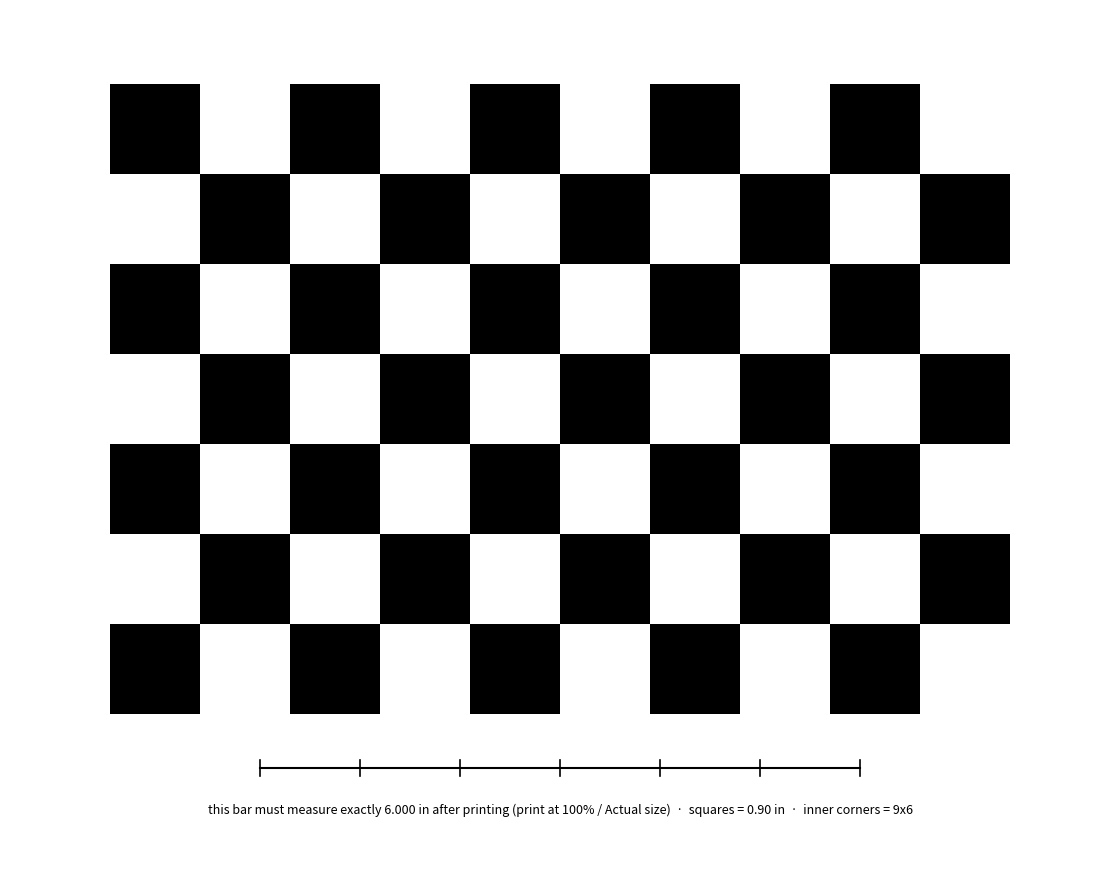

This figure's Python source:
#!/usr/bin/env python
"""Generate the printable stereo-calibration checkerboard (letter size).

The PDF is drawn in true inches, so printed at 100% / "Actual size" (NOT "fit
to page") every square is exactly SQUARE_IN inches -- that known size is what
makes the stereo calibration metric. A ruler bar is printed on the sheet:
measure it after printing; if it isn't exactly 6.000 in, the print scaled and
the sheet must be reprinted.

Usage:
  python tools/make_checkerboard.py            -> data/calibration/checkerboard_9x6.pdf

Mount the print on something FLAT (foam board / clipboard); any warp becomes
calibration error.
"""
from __future__ import annotations

import os
import sys

# pattern: inner corners the detector finds = (COLS-1, ROWS-1) = (9, 6)
COLS, ROWS = 10, 7


def main(out_dir: str = os.path.join("data", "calibration"),
         square_in: float = 0.9, page_w: float = 11.0, page_h: float = 8.5,
         ruler_in: float = 6.0) -> str:
    SQUARE_IN, PAGE_W, PAGE_H = square_in, page_w, page_h
    import matplotlib
    matplotlib.use("Agg")
    import matplotlib.pyplot as plt
    from matplotlib.patches import Rectangle

    fig = plt.figure(figsize=(PAGE_W, PAGE_H))
    ax = fig.add_axes([0, 0, 1, 1])
    ax.set_xlim(0, PAGE_W); ax.set_ylim(0, PAGE_H)
    ax.axis("off")

    grid_w, grid_h = COLS * SQUARE_IN, ROWS * SQUARE_IN
    x0, y0 = (PAGE_W - grid_w) / 2, (PAGE_H - grid_h) / 2 + 0.35
    for r in range(ROWS):
        for c in range(COLS):
            if (r + c) % 2 == 0:
                ax.add_patch(Rectangle((x0 + c * SQUARE_IN, y0 + r * SQUARE_IN),
                                       SQUARE_IN, SQUARE_IN, facecolor="black",
                                       edgecolor="none"))

    # scale-verification ruler with inch ticks
    rx, ry = (PAGE_W - ruler_in) / 2, y0 - 0.6 * (SQUARE_IN if SQUARE_IN > 1 else 0.9)
    ax.plot([rx, rx + ruler_in], [ry, ry], color="black", lw=1.5)
    for i in range(int(ruler_in) + 1):
        ax.plot([rx + i, rx + i], [ry - 0.08, ry + 0.08], color="black", lw=1.2)
    ax.text(rx + ruler_in / 2, ry - 0.35,
            f"this bar must measure exactly {ruler_in:.3f} in after printing "
            f"(print at 100% / Actual size)  ·  squares = {SQUARE_IN:.2f} in  ·  "
            f"inner corners = {COLS-1}x{ROWS-1}",
            ha="center", va="top", fontsize=9)

    os.makedirs(out_dir, exist_ok=True)
    tag = f"{COLS-1}x{ROWS-1}_{SQUARE_IN:.2f}in".replace(".", "p")
    out = os.path.join(out_dir, f"checkerboard_{tag}.pdf")
    fig.savefig(out, format="pdf")
    fig.savefig(out.replace(".pdf", ".png"), dpi=200)
    plt.close(fig)
    print(f"wrote {out} (+ .png preview)")
    print(f"board {COLS*SQUARE_IN:.1f}x{ROWS*SQUARE_IN:.1f} in; solver pattern "
          f"({COLS-1}, {ROWS-1}); calibrate with --square-in {SQUARE_IN}")
    return out


if __name__ == "__main__":
    import argparse
    ap = argparse.ArgumentParser(description="printable stereo-calibration checkerboard")
    ap.add_argument("--square-in", type=float, default=0.9, help="square size, inches")
    ap.add_argument("--page-w", type=float, default=11.0, help="page width, inches")
    ap.add_argument("--page-h", type=float, default=8.5, help="page height, inches")
    ap.add_argument("--ruler-in", type=float, default=6.0, help="verify-ruler length")
    ap.add_argument("--out-dir", default=os.path.join("data", "calibration"))
    a = ap.parse_args()
    main(a.out_dir, a.square_in, a.page_w, a.page_h, a.ruler_in)
